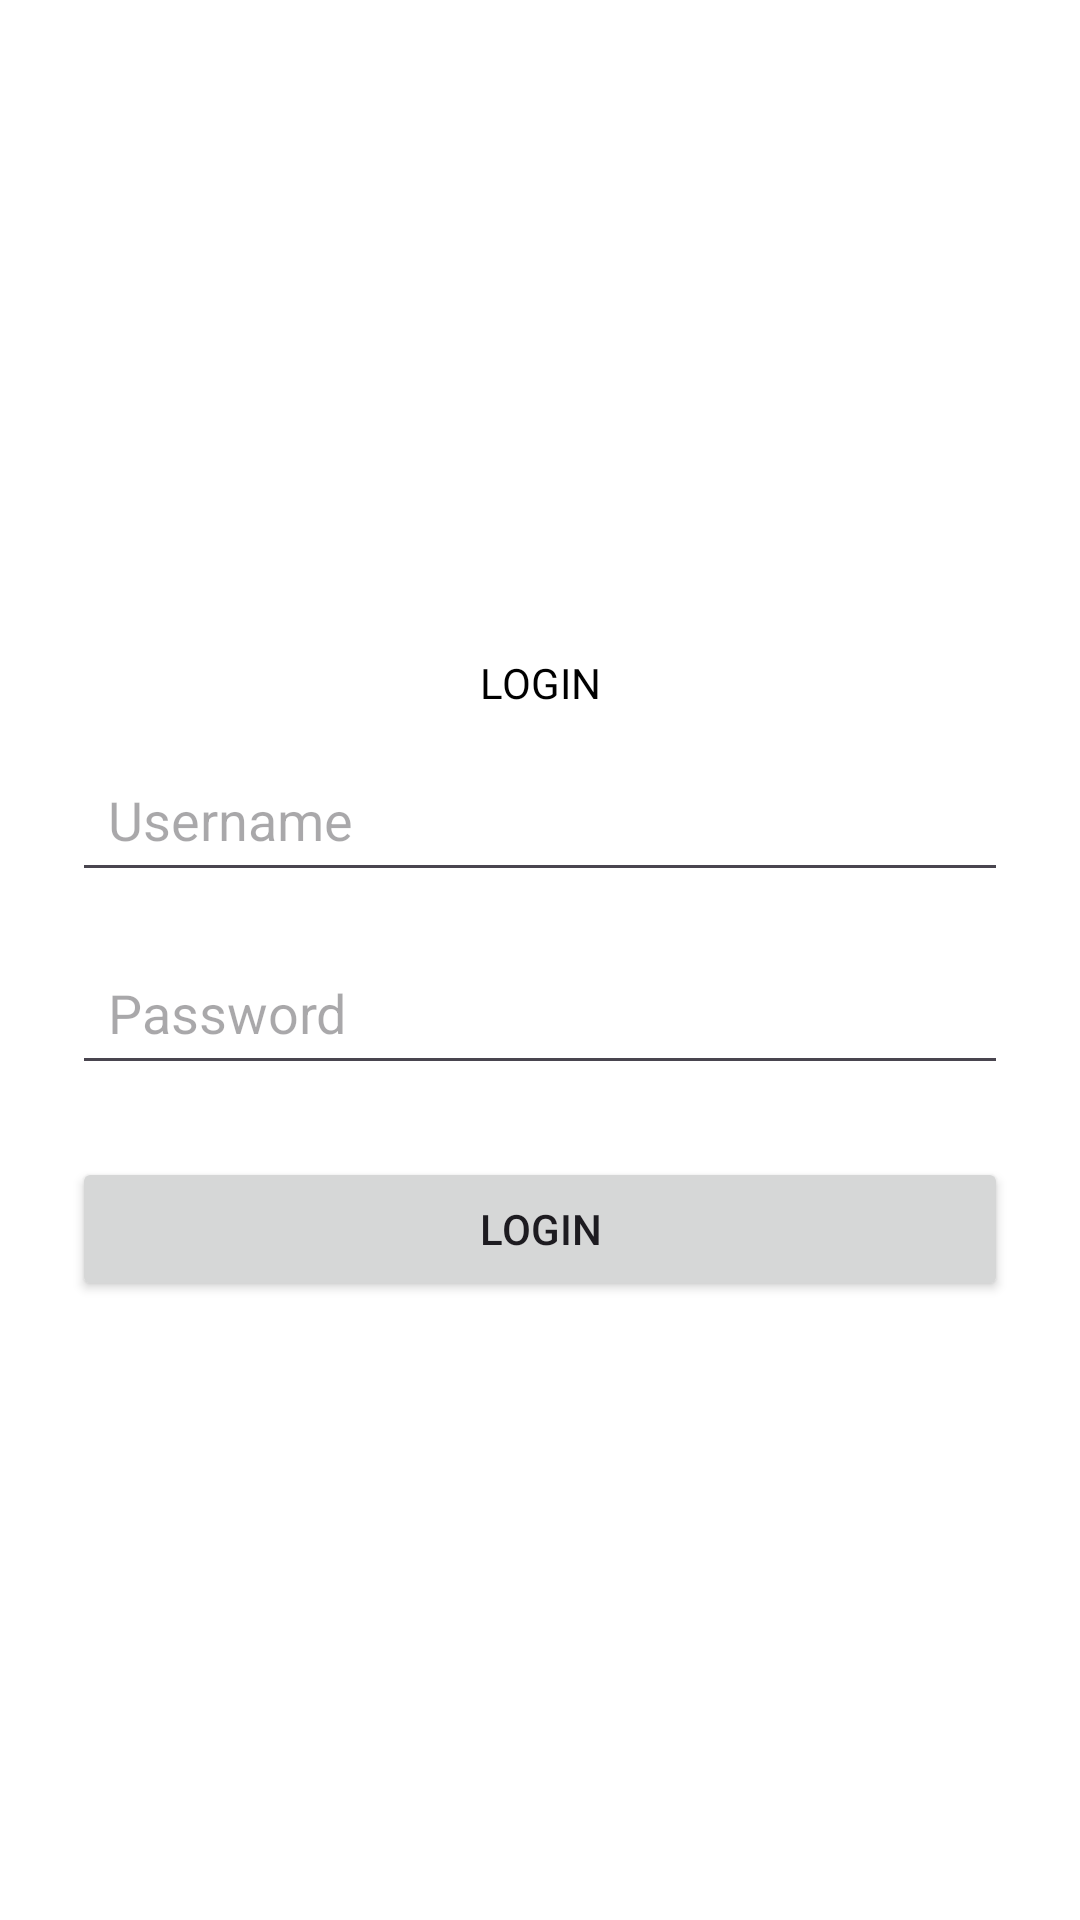

Write the Android layout XML for this screen, with the resource values it uses.
<!-- AndroidManifest.xml: application theme Theme.GitDemoAppPractise -->
<!-- res/layout/activity_screen_two.xml -->
<?xml version="1.0" encoding="utf-8"?>
<LinearLayout xmlns:android="http://schemas.android.com/apk/res/android"
    xmlns:tools="http://schemas.android.com/tools"
    android:id="@+id/loginLayout"
    android:layout_width="match_parent"
    android:layout_height="match_parent"
    android:orientation="vertical"
    android:gravity="center"
    android:padding="24dp"
    android:background="#FFFFFF"
    tools:context=".ScreenTwoActivity">

    <TextView
        android:id="@+id/textLogin"
        android:layout_width="match_parent"
        android:layout_height="wrap_content"
        android:text="LOGIN"
        android:textColor="@color/black"
        android:layout_gravity="center"
        android:gravity="center"
        android:inputType="textPersonName"
        android:padding="12dp"/>


    <EditText
        android:id="@+id/etUsername"
        android:layout_width="match_parent"
        android:layout_height="wrap_content"
        android:hint="Username"
        android:inputType="textPersonName"
        android:padding="12dp"/>


    <EditText
        android:id="@+id/etPassword"
        android:layout_width="match_parent"
        android:layout_height="wrap_content"
        android:hint="Password"
        android:inputType="textPassword"
        android:padding="12dp"
        android:layout_marginTop="16dp"/>

    <Button
        android:id="@+id/btnLogin"
        android:layout_width="match_parent"
        android:layout_height="wrap_content"
        android:text="Login"
        android:layout_marginTop="24dp"/>
</LinearLayout>
<!-- resources referenced by this layout -->
<resources>
  <style name="Theme.GitDemoAppPractise" parent="Base.Theme.GitDemoAppPractise" />
  <style name="Base.Theme.GitDemoAppPractise" parent="Theme.Material3.DayNight.NoActionBar">
          
          
      </style>
  <!-- not gathered from this repository: default colours our renderer supplied (Android Studio template values) -->
  <color name="black">#FF000000</color>
</resources>
